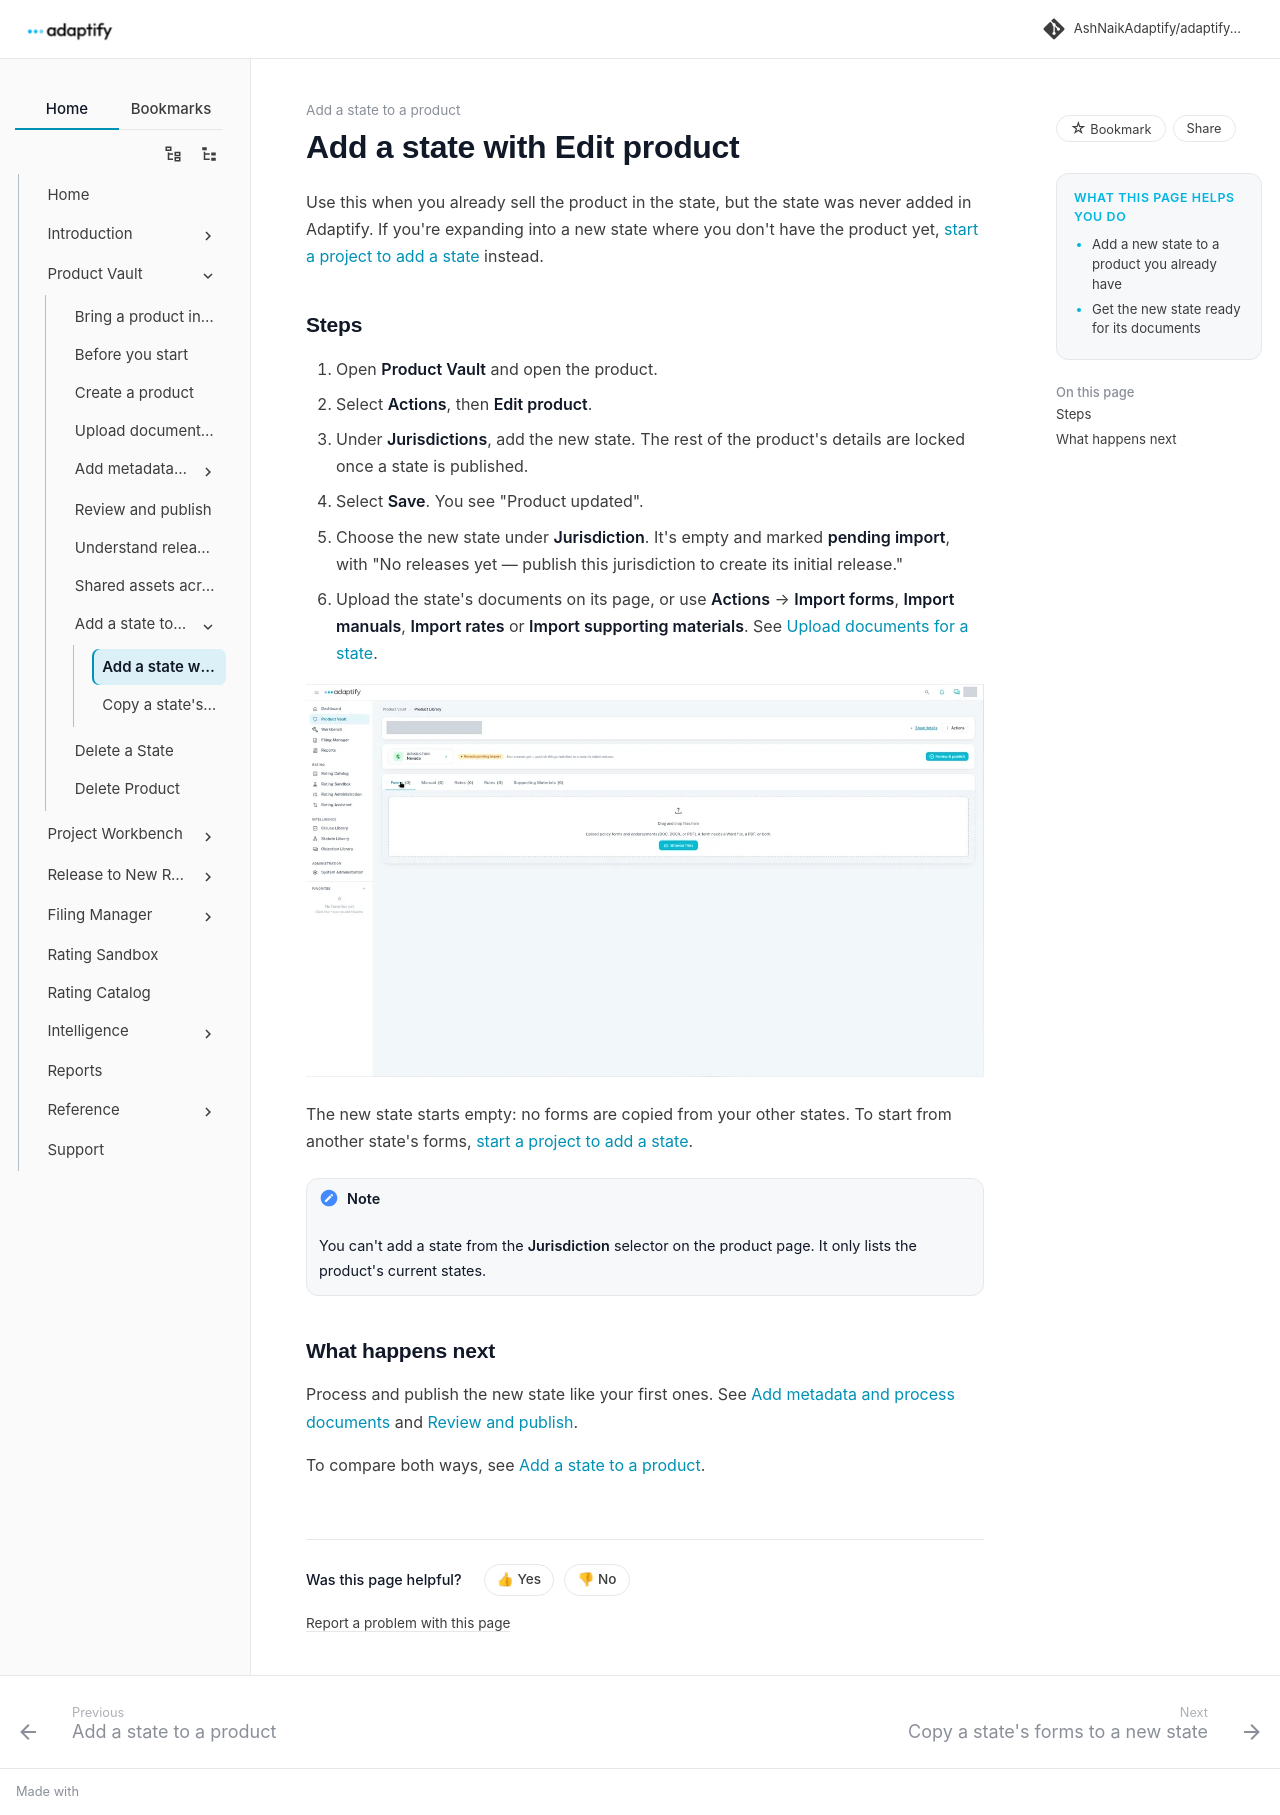

repository: AshNaikAdaptify/adaptify-docs · page: pr-preview/pr-53/product-vault/add-a-state/edit-product/index.html · generator: mkdocs

---
title: Add a state with Edit product
audience: external
goals:
  - Add a new state to a product you already have
  - Get the new state ready for its documents
video: ""
---

# Add a state with Edit product

Use this when you already sell the product in the state, but the state was never added in Adaptify. If you're expanding into a new state where you don't have the product yet, [start a project to add a state](../../workbench/create-project/new-jurisdiction.md) instead.

## Steps

1. Open **Product Vault** and open the product.
2. Select **Actions**, then **Edit product**.
3. Under **Jurisdictions**, add the new state. The rest of the product's details are locked once a state is published.
4. Select **Save**. You see "Product updated".
5. Choose the new state under **Jurisdiction**. It's empty and marked **pending import**, with "No releases yet — publish this jurisdiction to create its initial release."
6. Upload the state's documents on its page, or use **Actions** → **Import forms**, **Import manuals**, **Import rates** or **Import supporting materials**. See [Upload documents for a state](../import-documents.md).

![The new state, marked pending import, with no releases yet and an upload area](../../assets/product-vault/new-state-pending-import.webp)

Until you publish the new state, the product shows **Pending Import** in the Product Vault's **Product catalog**.

The new state starts empty: no forms are copied from your other states. To start from another state's forms, [start a project to add a state](../../workbench/create-project/new-jurisdiction.md).

!!! note
    You can't add a state from the **Jurisdiction** selector on the product page. It only lists the product's current states.

## What happens next

Process and publish the new state like your first ones. See [Add metadata and process documents](../process-documents/index.md) and [Review and publish](../review-and-publish.md).

To compare both ways, see [Add a state to a product](index.md).
